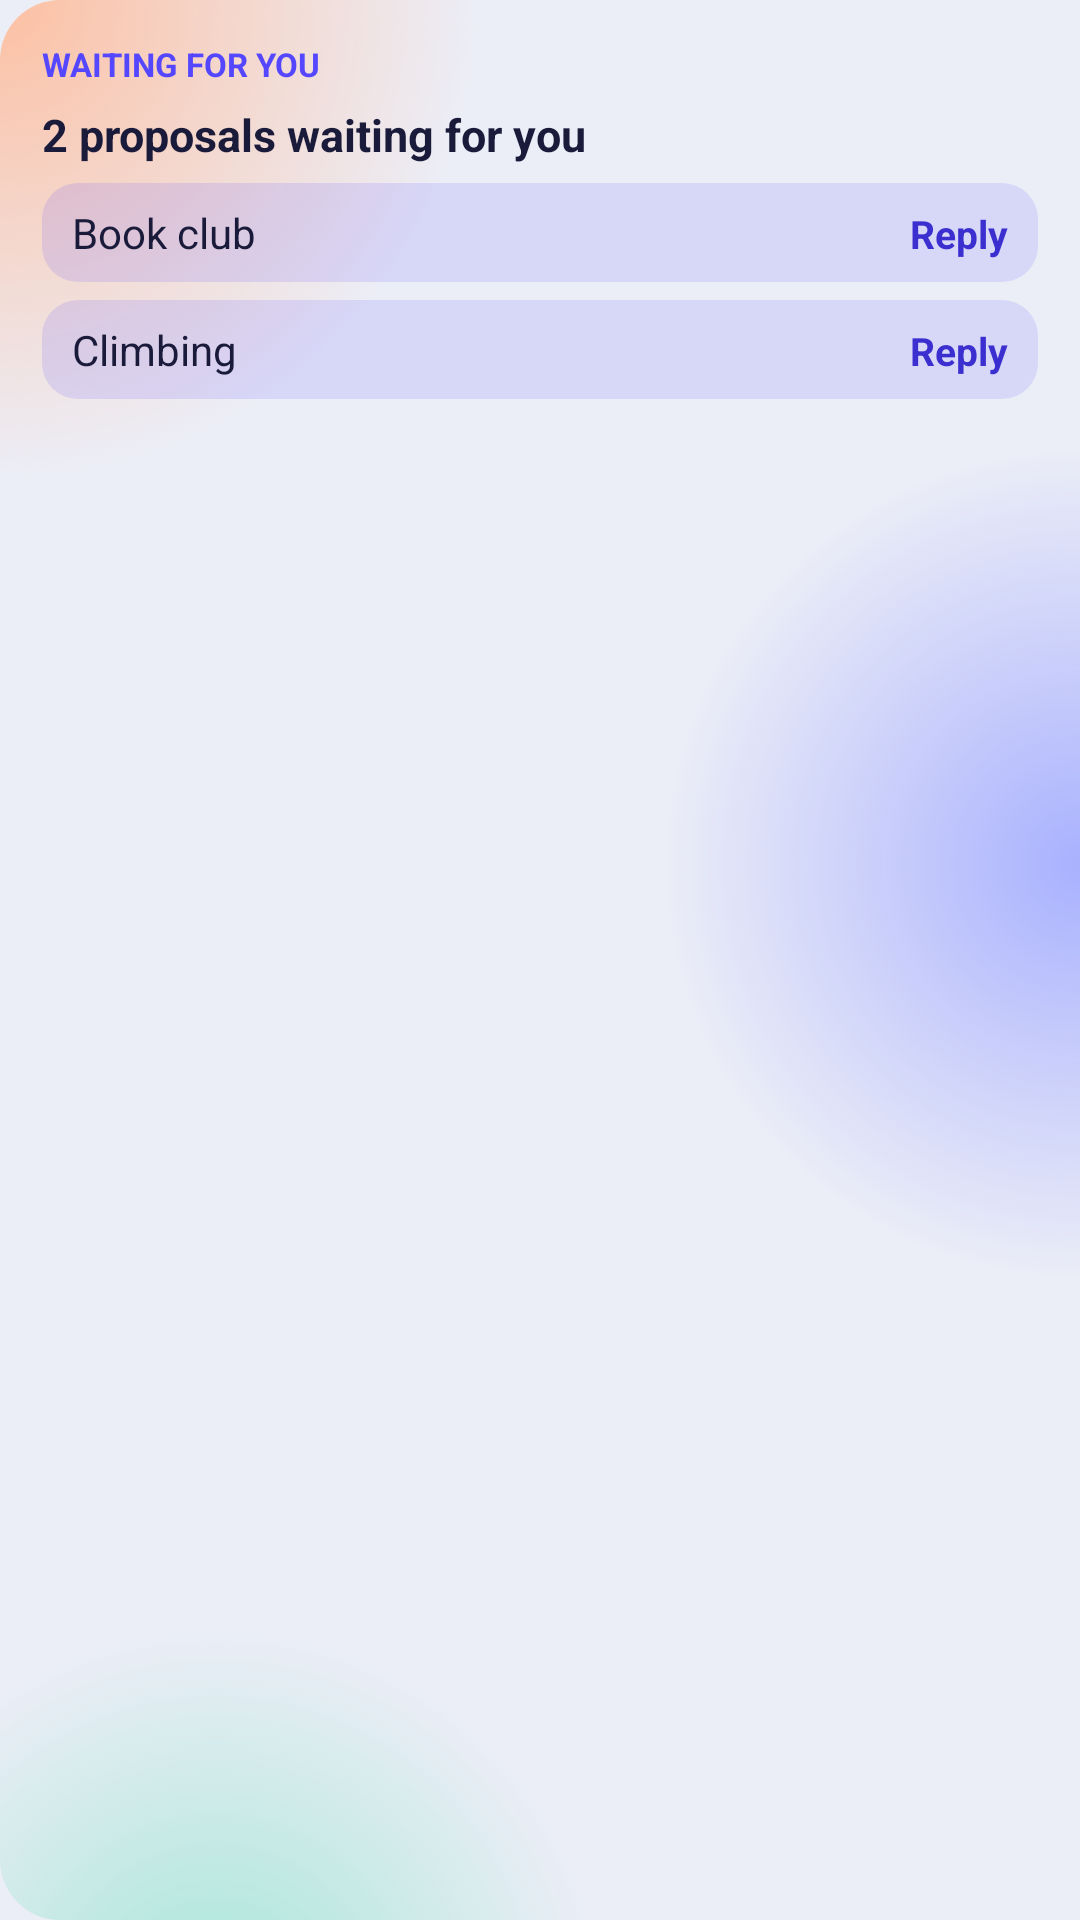

Android layout source for this screen:
<!-- AndroidManifest.xml: application theme Theme.Availabliss -->
<!-- res/layout/widget_waiting_preview.xml -->
<?xml version="1.0" encoding="utf-8"?>
<LinearLayout xmlns:android="http://schemas.android.com/apk/res/android"
    android:layout_width="match_parent"
    android:layout_height="match_parent"
    android:background="@drawable/widget_preview_background"
    android:orientation="vertical"
    android:padding="14dp">

    <TextView
        android:layout_width="wrap_content"
        android:layout_height="wrap_content"
        android:text="@string/widget_waiting_name"
        android:textAllCaps="true"
        android:textColor="@color/av_accent"
        android:textSize="11sp"
        android:textStyle="bold" />

    <TextView
        android:layout_width="wrap_content"
        android:layout_height="wrap_content"
        android:layout_marginTop="6dp"
        android:text="@string/widget_preview_waiting_title"
        android:textColor="@color/av_ink"
        android:textSize="15sp"
        android:textStyle="bold" />

    <LinearLayout
        android:layout_width="match_parent"
        android:layout_height="wrap_content"
        android:layout_marginTop="6dp"
        android:background="@drawable/widget_preview_row"
        android:orientation="horizontal"
        android:paddingHorizontal="10dp"
        android:paddingVertical="7dp">

        <TextView
            android:layout_width="0dp"
            android:layout_height="wrap_content"
            android:layout_weight="1"
            android:text="@string/widget_preview_waiting_group_1"
            android:textColor="@color/av_ink"
            android:textSize="14sp" />

        <TextView
            android:layout_width="wrap_content"
            android:layout_height="wrap_content"
            android:text="@string/widget_preview_reply"
            android:textColor="@color/av_accent_ink"
            android:textSize="13sp"
            android:textStyle="bold" />
    </LinearLayout>

    <LinearLayout
        android:layout_width="match_parent"
        android:layout_height="wrap_content"
        android:layout_marginTop="6dp"
        android:background="@drawable/widget_preview_row"
        android:orientation="horizontal"
        android:paddingHorizontal="10dp"
        android:paddingVertical="7dp">

        <TextView
            android:layout_width="0dp"
            android:layout_height="wrap_content"
            android:layout_weight="1"
            android:text="@string/widget_preview_waiting_group_2"
            android:textColor="@color/av_ink"
            android:textSize="14sp" />

        <TextView
            android:layout_width="wrap_content"
            android:layout_height="wrap_content"
            android:text="@string/widget_preview_reply"
            android:textColor="@color/av_accent_ink"
            android:textSize="13sp"
            android:textStyle="bold" />
    </LinearLayout>
</LinearLayout>
<!-- resources referenced by this layout -->
<resources>
  <color name="av_accent">#5546FF</color>
  <color name="av_accent_ink">#3B2FD0</color>
  <color name="av_ink">#1A1B3A</color>
  <!-- drawable widget_preview_background (drawable) -->
  <?xml version="1.0" encoding="utf-8"?>
  <layer-list xmlns:android="http://schemas.android.com/apk/res/android">
      <item>
          <shape android:shape="rectangle">
              <solid android:color="@color/av_bg" />
              <corners android:radius="20dp" />
          </shape>
      </item>
      <item>
          <shape android:shape="rectangle">
              <gradient android:type="radial" android:centerX="0" android:centerY="0" android:gradientRadius="160dp"
                  android:startColor="@color/av_orb1" android:endColor="@color/av_orb1_edge" />
              <corners android:radius="20dp" />
          </shape>
      </item>
      <item>
          <shape android:shape="rectangle">
              <gradient android:type="radial" android:centerX="1" android:centerY="0.45" android:gradientRadius="140dp"
                  android:startColor="@color/av_orb2" android:endColor="@color/av_orb2_edge" />
              <corners android:radius="20dp" />
          </shape>
      </item>
      <item>
          <shape android:shape="rectangle">
              <gradient android:type="radial" android:centerX="0.2" android:centerY="1.05" android:gradientRadius="130dp"
                  android:startColor="@color/av_orb3" android:endColor="@color/av_orb3_edge" />
              <corners android:radius="20dp" />
          </shape>
      </item>
  </layer-list>
  <!-- drawable widget_preview_row (drawable) -->
  <?xml version="1.0" encoding="utf-8"?>
  <shape xmlns:android="http://schemas.android.com/apk/res/android" android:shape="rectangle">
      <solid android:color="@color/av_accent_soft" />
      <corners android:radius="12dp" />
  </shape>
  <string name="widget_preview_reply">Reply</string>
  <string name="widget_preview_waiting_group_1">Book club</string>
  <string name="widget_preview_waiting_group_2">Climbing</string>
  <string name="widget_preview_waiting_title">2 proposals waiting for you</string>
  <string name="widget_waiting_name">Waiting for you</string>
  <style name="Theme.Availabliss" parent="android:Theme.Material.Light.NoActionBar">
          <item name="android:windowBackground">@color/av_bg</item>
          <item name="android:statusBarColor">@android:color/transparent</item>
          <item name="android:navigationBarColor">@android:color/transparent</item>
          <item name="android:windowLightStatusBar">true</item>
      </style>
  <color name="av_bg">#ECEEF7</color>
  <color name="av_orb1">#D9FFB894</color>
  <color name="av_orb1_edge">#00FFB894</color>
  <color name="av_orb2">#D99DA6FF</color>
  <color name="av_orb2_edge">#009DA6FF</color>
  <color name="av_orb3">#BF8EE3CC</color>
  <color name="av_orb3_edge">#008EE3CC</color>
  <color name="av_accent_soft">#245546FF</color>
</resources>
